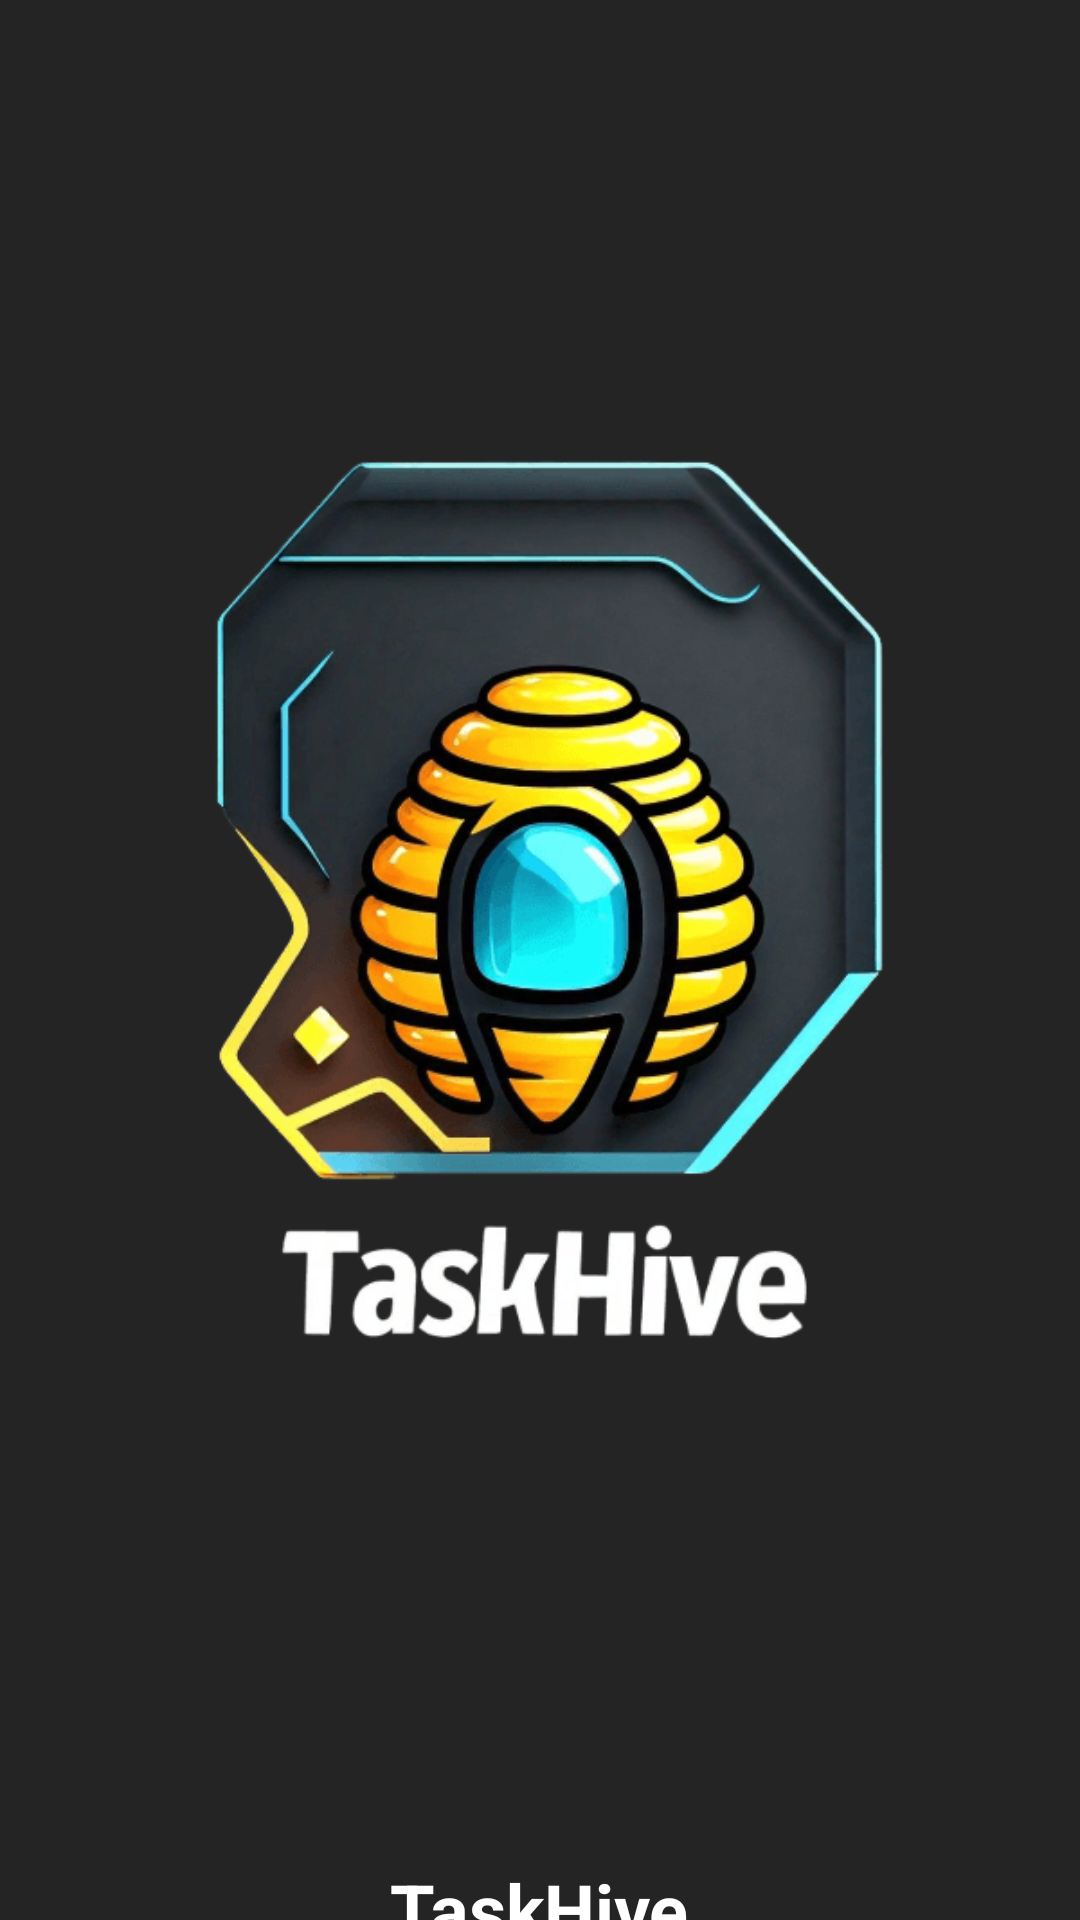

Write the Android layout XML for this screen, with the resource values it uses.
<!-- AndroidManifest.xml: application theme Theme.TaskHive -->
<!-- res/layout/activity_splash_screen.xml -->
<?xml version="1.0" encoding="utf-8"?>
<LinearLayout xmlns:android="http://schemas.android.com/apk/res/android"
    android:layout_width="match_parent"
    android:layout_height="match_parent"
    android:background="#252424"
    android:gravity="center"
    android:orientation="vertical">

    <ImageView
        android:id="@+id/splash_icon"
        android:layout_width="wrap_content"
        android:layout_height="wrap_content"
        android:src="@drawable/appicon"
        android:contentDescription="TASKHIVE" />

    <TextView
        android:id="@+id/app_name"
        android:layout_width="wrap_content"
        android:layout_height="wrap_content"
        android:layout_marginTop="20dp"
        android:text="@string/app_name"
        android:textColor="#FFFFFF"
        android:textSize="24sp"
        android:textStyle="bold" />

</LinearLayout>
<!-- resources referenced by this layout -->
<resources>
  <!-- drawable appicon: jpg bitmap (drawable, 130877 bytes) -->
  <string name="app_name">TaskHive</string>
  <style name="Theme.TaskHive" parent="Theme.MaterialComponents.DayNight.DarkActionBar">
          
          <item name="colorPrimary">@color/purple</item>
          <item name="colorPrimaryVariant">@color/purple_700</item>
          <item name="colorOnPrimary">@color/white</item>
          
          <item name="colorSecondary">@color/themeColor</item>
          <item name="colorSecondaryVariant">@color/white</item>
          <item name="colorOnSecondary">@color/white</item>
          
          <item name="textAppearanceHeadline6">@style/TextAppearance.MaterialComponents.Headline6</item>
          <item name="textAppearanceSubtitle1">@style/TextAppearance.MaterialComponents.Subtitle1</item>
          <item name="textAppearanceBody1">@style/TextAppearance.MaterialComponents.Body1</item>
          <item name="android:statusBarColor">?attr/colorPrimaryVariant</item>
          
      </style>
  <color name="purple">#5A4FF7</color>
  <color name="purple_700">#FF3700B3</color>
  <color name="white">#FFFFFFFF</color>
  <color name="themeColor">@color/purple</color>
</resources>
